Labelled photos from "MTARSI 2.v2i.folder", an image-classification folder in syedsami424/Image_Processing. The possible labels are: A-10 Thunderbolt, airliner, B-1 Lancer, B-2 Spirit, B-52 Stratofortress, B-57 Canberra, business jet, C-130 Hercules, C-135 Stratolifter, C-17 Globemaster, C-5 Galaxy, E-2 Hawkeye, E-3 Sentry, EA-6B Prowler, F-15 Eagle, F-16 Falcon, F-18 Hornet, F-22 Raptor, F 35 JSF, F-4 Phantom, King Air, P-3 Orion, RC-135 Rivet Joint, small planes, Tu-160 Tupolev White Swan, UTA Fokker 50 utility transport.

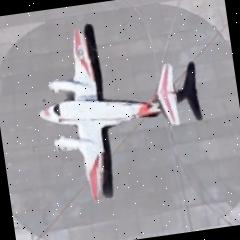
Label: King Air

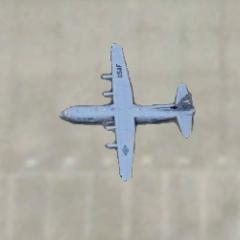
Label: C-130 Hercules

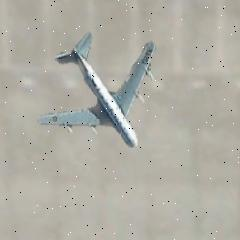
Label: RC-135 Rivet Joint

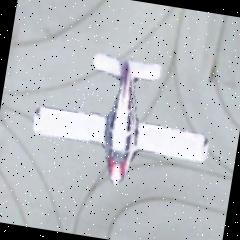
Label: small planes

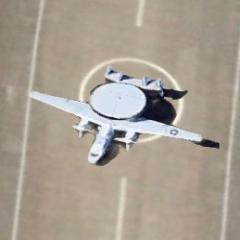
Label: E-2 Hawkeye

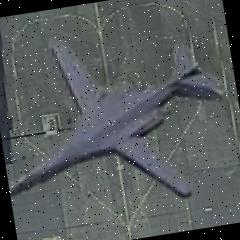
Label: B-1 Lancer
